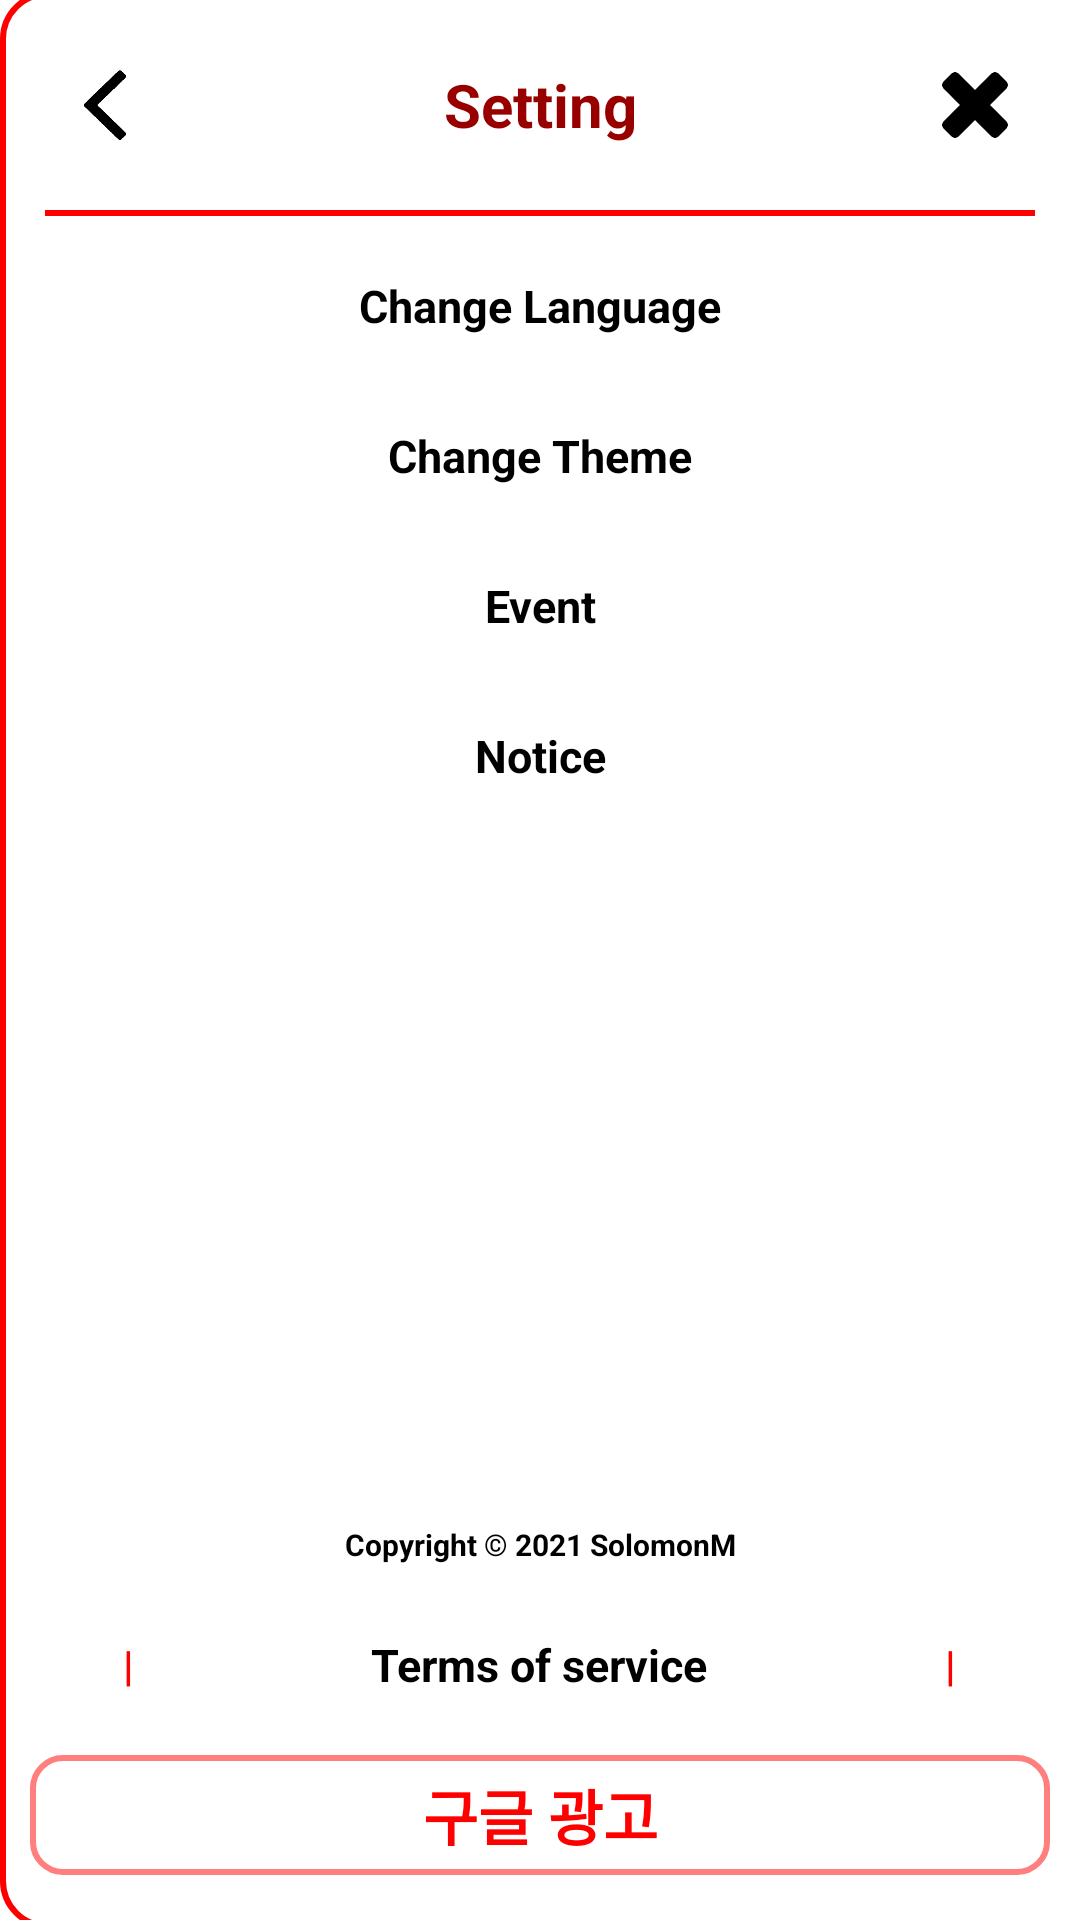

Write the Android layout XML for this screen, with the resource values it uses.
<!-- AndroidManifest.xml: application theme Theme.Yeogiisso -->
<!-- res/layout/ui_main_activity_drawer_setting.xml -->
<?xml version="1.0" encoding="utf-8"?>
<FrameLayout xmlns:android="http://schemas.android.com/apk/res/android"
    xmlns:app="http://schemas.android.com/apk/res-auto"
    xmlns:tools="http://schemas.android.com/tools"
    android:id="@+id/drawer_setting"
    android:layout_width="match_parent"
    android:layout_height="match_parent"
    android:fitsSystemWindows="true"
    android:layout_gravity="end"
    android:padding="10dp"
    android:background="@drawable/custom_border_bg_leftradius_topbottom"
    android:focusableInTouchMode="true"
    android:focusable="true">

    <LinearLayout
        android:layout_width="match_parent"
        android:layout_height="match_parent"
        android:orientation="vertical">
        <LinearLayout
            android:layout_width="match_parent"
            android:layout_height="50dp"
            android:orientation="horizontal">
            <LinearLayout
                android:layout_width="50dp"
                android:layout_height="50dp"
                android:layout_gravity="left|top"
                android:gravity="center">
                <ImageView
                    android:id="@+id/iv_btn_drawer_option"
                    android:layout_width="30dp"
                    android:layout_height="30dp"
                    android:background="@drawable/ic_arrow_left"/>
            </LinearLayout>
            <FrameLayout
                android:layout_width="match_parent"
                android:layout_height="50dp">
                <TextView
                    android:layout_width="match_parent"
                    android:layout_height="match_parent"
                    android:text="@string/drawermenu_setting_maintitle"
                    android:textColor="?attr/color_common_secondcolor_white"
                    android:textSize="20dp"
                    android:textStyle="bold"
                    android:gravity="center"
                    android:layout_marginRight="50dp"/>
                <LinearLayout
                    android:layout_width="50dp"
                    android:layout_height="50dp"
                    android:layout_gravity="right|top"
                    android:gravity="center">
                    <ImageView
                        android:id="@+id/iv_btn_drawer_close"
                        android:layout_width="30dp"
                        android:layout_height="30dp"
                        android:background="@drawable/ic_close"/>
                </LinearLayout>
            </FrameLayout>
        </LinearLayout>

        <View
            android:layout_width="match_parent"
            android:layout_height="2dp"
            android:background="@color/main_concept_color"
            android:layout_marginTop="10dp"
            android:layout_marginBottom="10dp"
            android:layout_marginLeft="5dp"
            android:layout_marginRight="5dp"/>

        <ScrollView
            android:layout_width="match_parent"
            android:layout_height="match_parent"
            android:layout_marginBottom="40dp">
            <LinearLayout
                android:layout_width="match_parent"
                android:layout_height="match_parent"
                android:orientation="vertical">
                <TextView
                    android:id="@+id/tv_drawersetting_changelanguage"
                    android:layout_width="match_parent"
                    android:layout_height="40dp"
                    android:text="@string/drawermenu_setting_changelanguage"
                    android:textSize="15dp"
                    android:textStyle="bold"
                    android:textColor="?attr/color_common_black_softgray"
                    android:layout_marginBottom="10dp"
                    android:gravity="center"/>

                <TextView
                    android:id="@+id/tv_drawersetting_changetheme"
                    android:layout_width="match_parent"
                    android:layout_height="40dp"
                    android:text="@string/drawermenu_setting_changetheme"
                    android:textSize="15dp"
                    android:textStyle="bold"
                    android:textColor="?attr/color_common_black_softgray"
                    android:layout_marginBottom="10dp"
                    android:gravity="center"/>

                
                

                <TextView
                    android:id="@+id/tv_drawersetting_certification"
                    android:layout_width="match_parent"
                    android:layout_height="40dp"
                    android:text="@string/text_settings_certification"
                    android:textSize="15dp"
                    android:textStyle="bold"
                    android:textColor="?attr/color_common_black_softgray"
                    android:layout_marginBottom="10dp"
                    android:gravity="center"
                    android:visibility="gone"
                    tools:visibility="visible"/>

                <TextView
                    android:id="@+id/tv_drawersetting_event"
                    android:layout_width="match_parent"
                    android:layout_height="40dp"
                    android:text="@string/text_settings_event"
                    android:textSize="15dp"
                    android:textStyle="bold"
                    android:textColor="?attr/color_common_black_softgray"
                    android:layout_marginBottom="10dp"
                    android:gravity="center"/>

                <TextView
                    android:layout_width="match_parent"
                    android:layout_height="40dp"
                    android:text="@string/text_settings_notice"
                    android:textSize="15dp"
                    android:textStyle="bold"
                    android:textColor="?attr/color_common_black_softgray"
                    android:layout_marginBottom="10dp"
                    android:gravity="center"/>
            </LinearLayout>
        </ScrollView>
    </LinearLayout>

    <LinearLayout
        android:layout_width="match_parent"
        android:layout_height="130dp"
        android:orientation="vertical"
        android:gravity="center"
        android:layout_gravity="bottom">
        <LinearLayout
            android:layout_width="match_parent"
            android:layout_height="20dp"
            android:orientation="horizontal"
            android:layout_gravity="center"
            android:gravity="center"
            android:layout_marginBottom="10dp">
            <TextView
                android:layout_width="match_parent"
                android:layout_height="match_parent"
                android:text="@string/app_copyright"
                android:textSize="10dp"
                android:textColor="?attr/color_common_black_softgray"
                android:textStyle="bold"
                android:layout_gravity="center"
                android:gravity="center"/>
        </LinearLayout>
        <LinearLayout
            android:layout_width="match_parent"
            android:layout_height="40dp"
            android:layout_gravity="bottom"
            android:gravity="center"
            android:layout_marginRight="10dp"
            android:layout_marginLeft="10dp"
            android:orientation="horizontal"
            android:layout_marginBottom="10dp">
            <TextView
                android:id="@+id/tv_drawersetting_qna"
                android:layout_width="0dp"
                android:layout_weight="1"
                android:layout_height="40dp"
                android:text="@string/drawermenu_setting_qna"
                android:textSize="15dp"
                android:textColor="?attr/color_common_black_softgray"
                android:textStyle="bold"
                android:gravity="center"
                android:visibility="gone"
                tools:visibility="visible"/>
            <TextView
                android:layout_width="0dp"
                android:layout_weight="0.2"
                android:layout_height="match_parent"
                android:text="|"
                android:textStyle="bold"
                android:textColor="@color/main_concept_color"
                android:gravity="center"/>
            <TextView
                android:layout_width="0dp"
                android:layout_weight="1"
                android:layout_height="40dp"
                android:text="@string/drawermenu_setting_terms"
                android:textSize="15dp"
                android:textColor="?attr/color_common_black_softgray"
                android:textStyle="bold"
                android:gravity="center"/>
            <TextView
                android:layout_width="0dp"
                android:layout_weight="0.2"
                android:layout_height="match_parent"
                android:text="|"
                android:textStyle="bold"
                android:textColor="@color/main_concept_color"
                android:gravity="center"/>
            <TextView
                android:id="@+id/tv_drawersetting_withdrawal"
                android:layout_width="0dp"
                android:layout_weight="1"
                android:layout_height="40dp"
                android:text="@string/drawermenu_setting_withdrawal"
                android:textSize="15dp"
                android:textColor="?attr/color_common_black_softgray"
                android:textStyle="bold"
                android:gravity="center"
                android:visibility="gone"
                tools:visibility="visible"/>
        </LinearLayout>

        <LinearLayout
            android:layout_width="match_parent"
            android:layout_height="40dp"
            android:gravity="bottom"
            android:layout_gravity="bottom"
            android:background="@drawable/custom_border_bg_radius_all_for_bottomlayoutlist">
            <TextView
                android:layout_width="match_parent"
                android:layout_height="match_parent"
                android:text="구글 광고"
                android:textSize="20dp"
                android:textColor="@color/main_concept_color"
                android:textStyle="bold"
                android:gravity="center"/>
        </LinearLayout>
    </LinearLayout>

</FrameLayout>
<!-- resources referenced by this layout -->
<resources>
  <color name="main_concept_color">#FF0000</color>
  <!-- drawable custom_border_bg_leftradius_topbottom (drawable) -->
  <?xml version="1.0" encoding="utf-8"?>
  <layer-list xmlns:android="http://schemas.android.com/apk/res/android">
      <item
          android:bottom="-3dp"
          android:right="-3dp"
          android:top="-3dp"
          android:left="-0dp">
          <shape android:shape="rectangle" >
              <solid android:color="?attr/color_bg_drawer_setting" />
              <corners
                  android:topLeftRadius="15dp"
                  android:bottomLeftRadius="15dp"/>
              <stroke
                  android:width="2dp"
                  android:color="@color/main_concept_color" />
          </shape>
      </item>
  </layer-list>
  <!-- drawable custom_border_bg_radius_all_for_bottomlayoutlist (drawable) -->
  <?xml version="1.0" encoding="utf-8"?>
  <layer-list xmlns:android="http://schemas.android.com/apk/res/android" >
      <item
          android:bottom="-0dp"
          android:right="-0dp"
          android:top="-0dp"
          android:left="-0dp">
          <shape android:shape="rectangle" >
              <solid android:color="?attr/color_bg_maincardview" />
              <corners
                  android:topLeftRadius="10dp"
                  android:topRightRadius="10dp"
                  android:bottomRightRadius="10dp"
                  android:bottomLeftRadius="10dp"/>
              <stroke
                  android:width="2dp"
                  android:color="@color/main_minor_color" />
          </shape>
      </item>
  </layer-list>
  <string name="app_copyright">Copyright © 2021 SolomonM</string>
  <string name="drawermenu_setting_changelanguage">Change Language</string>
  <string name="drawermenu_setting_changeprofile">Change Profile</string>
  <string name="drawermenu_setting_changetheme">Change Theme</string>
  <string name="drawermenu_setting_maintitle">Setting</string>
  <string name="drawermenu_setting_qna">1:1 inquiry</string>
  <string name="drawermenu_setting_terms">Terms of service</string>
  <string name="drawermenu_setting_withdrawal">Withdrawal</string>
  <string name="text_settings_certification">Certification center</string>
  <string name="text_settings_event">Event</string>
  <string name="text_settings_notice">Notice</string>
  <color name="main_minor_color">#FF7E7E</color>
  <color name="main_second_color">#980000</color>
  <color name="white">#FFFFFFFF</color>
  <color name="black">#FF000000</color>
  <color name="soft_gray">#DCDCDC</color>
</resources>
